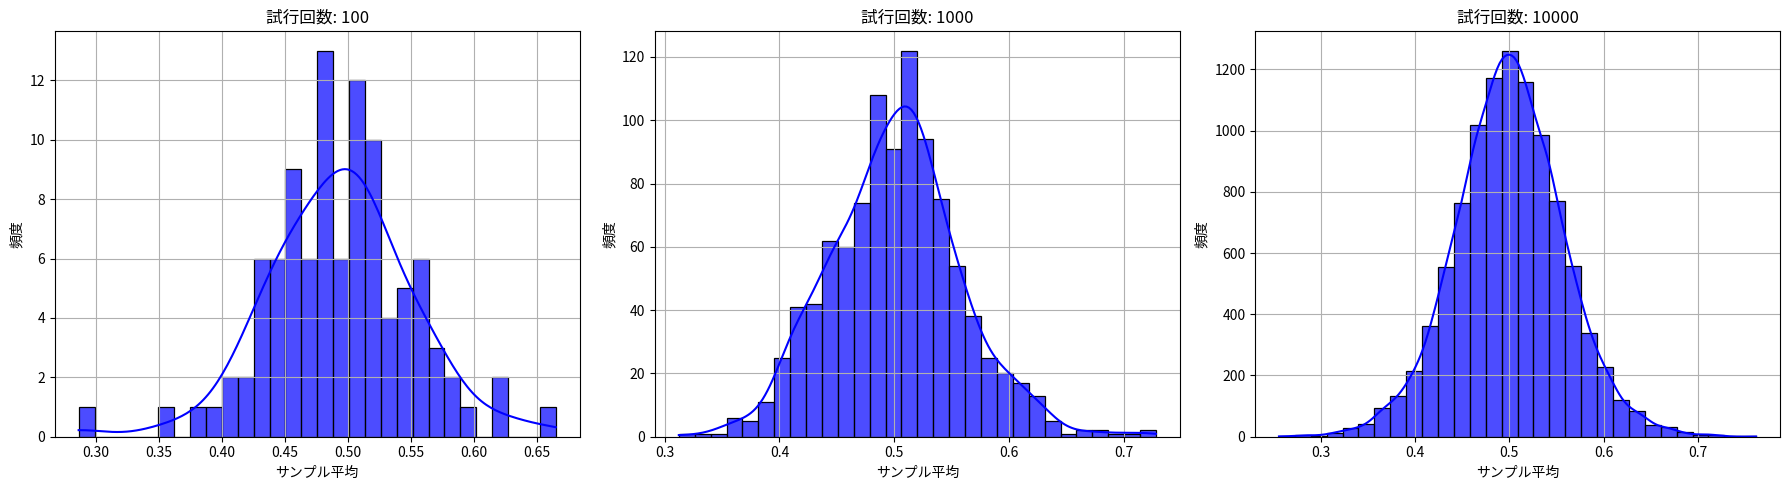

Recreate this plot in Python.
import numpy as np
import matplotlib.pyplot as plt
import seaborn as sns

# 試行回数のリスト
num_experiments_list = [100, 1000, 10000]

# サンプル数をランダムにする範囲
sample_size_min = 10
sample_size_max = 50

# グラフを描画
fig, axes = plt.subplots(1, 3, figsize=(18, 5))

for i, num_experiments in enumerate(num_experiments_list):
    averages = []  # 各試行の平均値を格納するリスト

    for _ in range(num_experiments):
        sample_size = np.random.randint(sample_size_min, sample_size_max + 1)  # サンプルサイズをランダムに選択
        samples = np.random.uniform(0, 1, sample_size)  # 0から1の一様分布の乱数を生成
        avg = np.mean(samples)  # サンプルの平均を計算
        averages.append(avg)

    # ヒストグラムを描画
    sns.histplot(averages, bins=30, kde=True, color='blue', alpha=0.7, ax=axes[i])
    axes[i].set_title(f"試行回数: {num_experiments}")
    axes[i].set_xlabel("サンプル平均")
    axes[i].set_ylabel("頻度")
    axes[i].grid(True)

plt.tight_layout()
plt.show()
